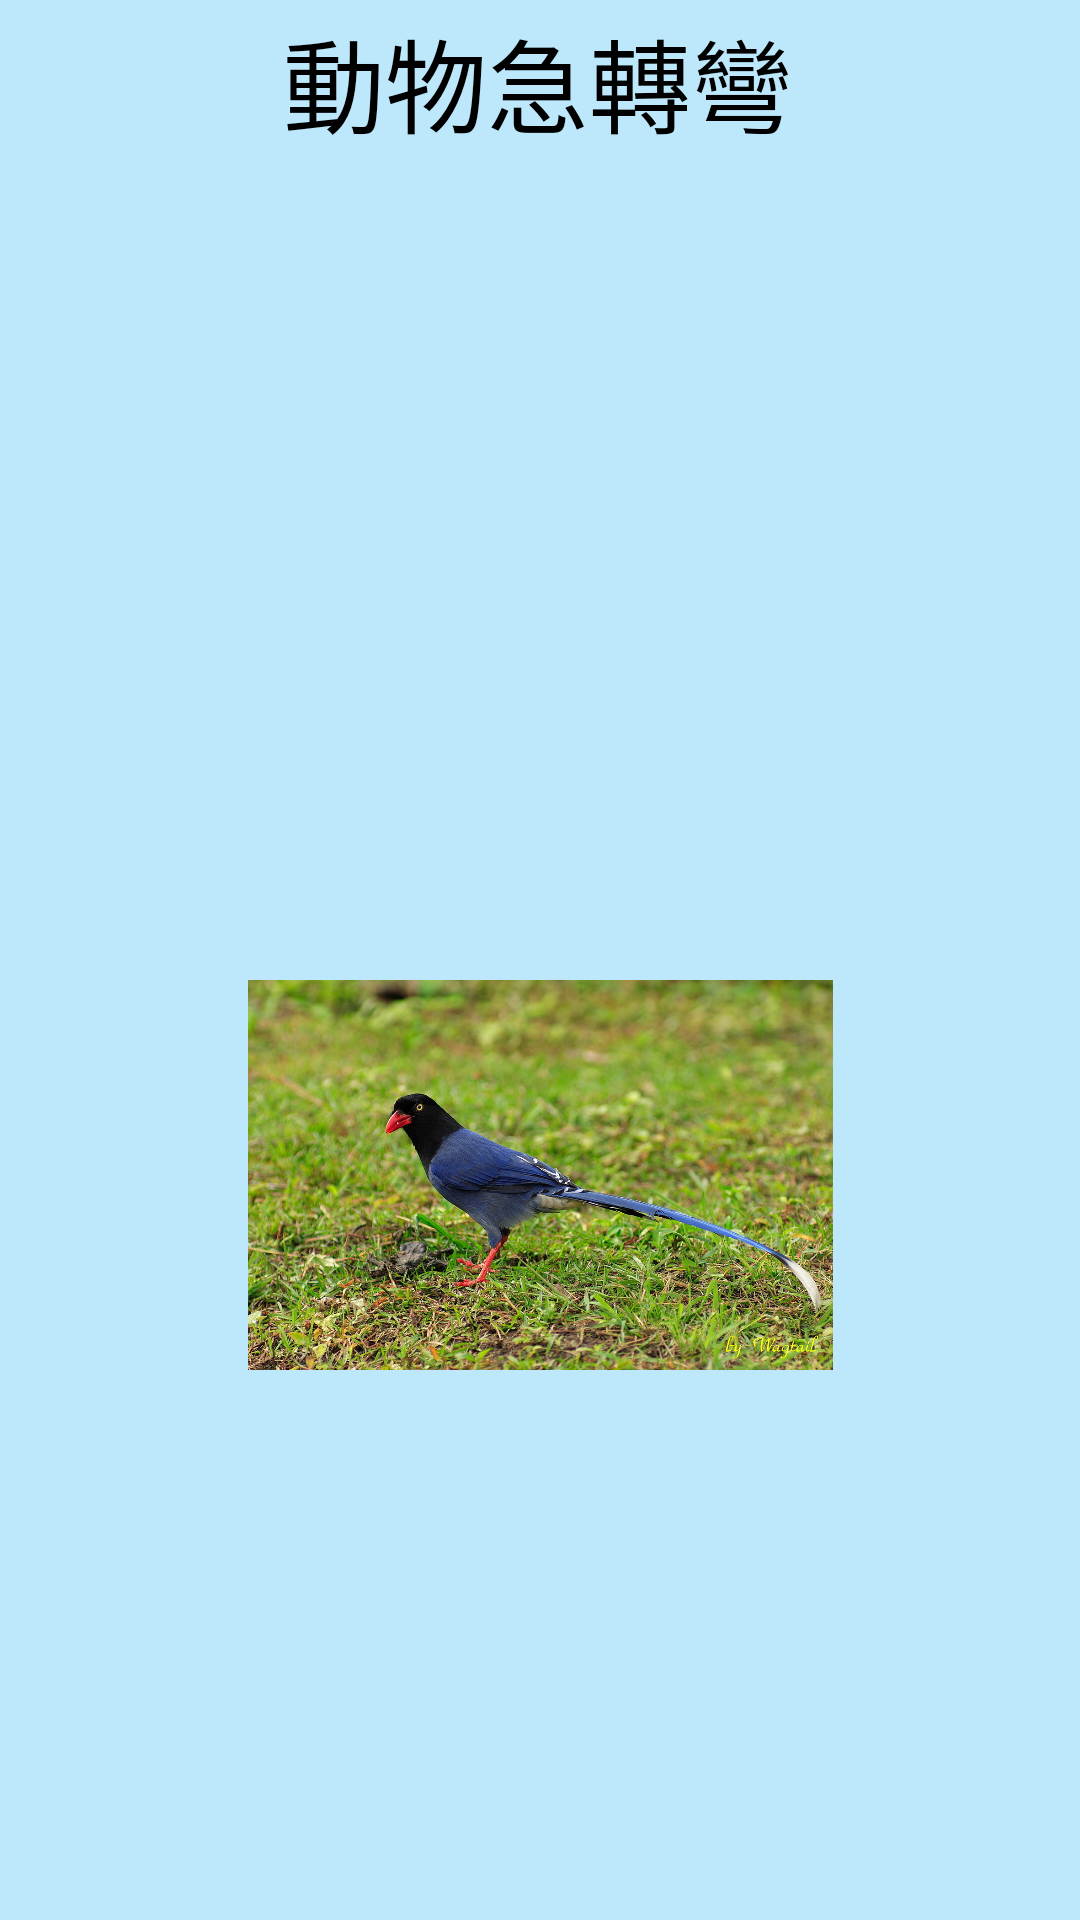

Android layout source for this screen:
<!-- AndroidManifest.xml: application theme Theme.Animal_Crazy -->
<!-- res/layout/activity_main.xml -->
<?xml version="1.0" encoding="utf-8"?>
<androidx.constraintlayout.widget.ConstraintLayout xmlns:android="http://schemas.android.com/apk/res/android"
    xmlns:app="http://schemas.android.com/apk/res-auto"
    xmlns:tools="http://schemas.android.com/tools"
    android:layout_width="match_parent"
    android:layout_height="match_parent"
    android:background="#BDE8FB"
    tools:context=".MainActivity">

    <TextView
        android:id="@+id/textView"
        android:layout_width="wrap_content"
        android:layout_height="64dp"
        android:text="動物急轉彎"
        android:textColor="#000000"
        android:textSize="34sp"
        app:layout_constraintBottom_toBottomOf="parent"
        app:layout_constraintEnd_toEndOf="parent"
        app:layout_constraintHorizontal_bias="0.497"
        app:layout_constraintStart_toStartOf="parent"
        app:layout_constraintTop_toTopOf="parent"
        app:layout_constraintVertical_bias="0.004" />

    <ImageView
        android:id="@+id/imgNext"
        android:layout_width="195dp"
        android:layout_height="210dp"
        app:layout_constraintBottom_toBottomOf="parent"
        app:layout_constraintEnd_toEndOf="parent"
        app:layout_constraintStart_toStartOf="parent"
        app:layout_constraintTop_toBottomOf="@id/imgTitle"
        app:srcCompat="@drawable/bird" />

    <ImageView
        android:id="@+id/imgTitle"
        android:layout_width="wrap_content"
        android:layout_height="wrap_content"
        app:layout_constraintBottom_toTopOf="@+id/imgNext"
        app:layout_constraintEnd_toEndOf="parent"
        app:layout_constraintHorizontal_bias="0.515"
        app:layout_constraintStart_toStartOf="parent"
        app:layout_constraintTop_toTopOf="parent"
        app:layout_constraintVertical_chainStyle="spread"
        app:srcCompat="@drawable/bbkpf" />

</androidx.constraintlayout.widget.ConstraintLayout>
<!-- resources referenced by this layout -->
<resources>
  <!-- drawable bird: jpg bitmap (drawable, 282790 bytes) -->
  <style name="Theme.Animal_Crazy" parent="Theme.MaterialComponents.DayNight.DarkActionBar">
          
          <item name="colorPrimary">@color/purple_500</item>
          <item name="colorPrimaryVariant">@color/purple_700</item>
          <item name="colorOnPrimary">@color/white</item>
          
          <item name="colorSecondary">@color/teal_200</item>
          <item name="colorSecondaryVariant">@color/teal_700</item>
          <item name="colorOnSecondary">@color/black</item>
          
          <item name="android:statusBarColor" tools:targetApi="l">?attr/colorPrimaryVariant</item>
          
      </style>
  <!-- not gathered from this repository: default colours our renderer supplied (Android Studio template values) -->
  <color name="purple_500">#FF6200EE</color>
  <color name="purple_700">#FF3700B3</color>
  <color name="teal_200">#FF03DAC5</color>
  <color name="teal_700">#FF018786</color>
  <color name="black">#FF000000</color>
  <color name="white">#FFFFFFFF</color>
</resources>
